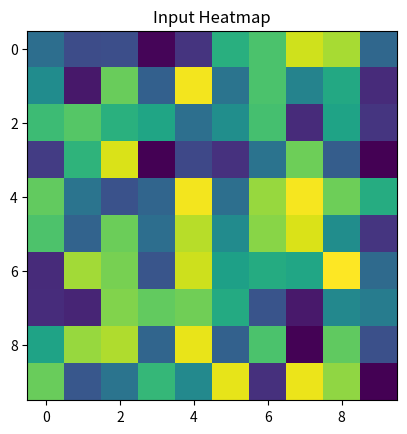

Write the Python code that produced this figure.
import numpy as np
import matplotlib.pyplot as plt

heatmap = np.random.rand(10, 10)

plt.imshow(heatmap)

plt.title("Input Heatmap")

plt.show()
